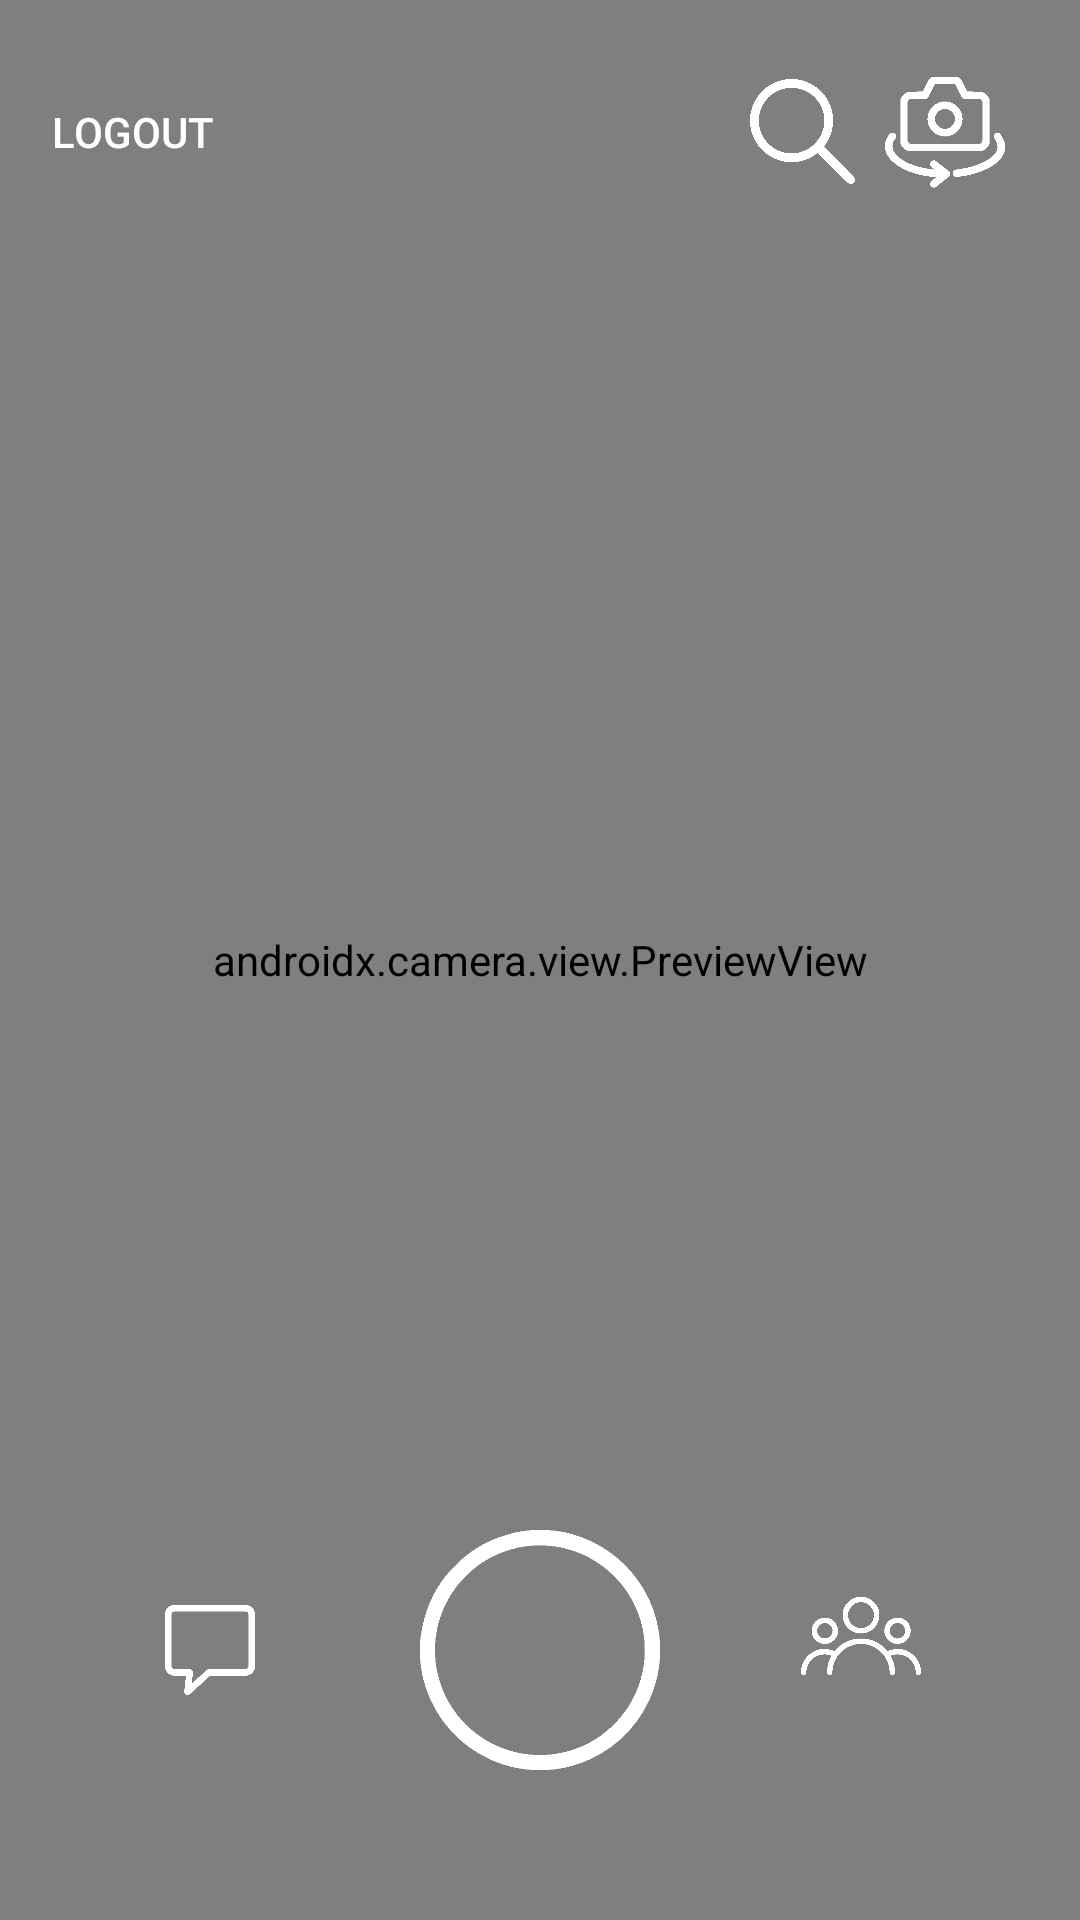

Reconstruct the res/layout file that produces this screen, plus the resources it refers to.
<!-- AndroidManifest.xml: application theme AppTheme -->
<!-- res/layout/camera_fragment.xml -->
<?xml version="1.0" encoding="utf-8"?>
<androidx.constraintlayout.widget.ConstraintLayout
    xmlns:android="http://schemas.android.com/apk/res/android"
    xmlns:tools="http://schemas.android.com/tools"
    xmlns:app="http://schemas.android.com/apk/res-auto"
    android:layout_width="match_parent"
    android:layout_height="match_parent"
    android:id="@+id/cameraFragmentLayout"
    >
    <androidx.camera.view.PreviewView
    android:id="@+id/viewFinder"
    android:layout_width="match_parent"
    android:layout_height="match_parent" >

    </androidx.camera.view.PreviewView>

    <LinearLayout
        android:layout_width="match_parent"
        android:layout_height="60dp"
        android:layout_marginTop="20dp"
        android:orientation="horizontal"
        app:layout_constraintStart_toStartOf="@+id/viewFinder"
        app:layout_constraintTop_toTopOf="parent"
        android:paddingRight="25dp"
        >

        <Button
            android:id="@+id/logoutButton"
            android:layout_width="wrap_content"
            android:layout_height="wrap_content"
            android:background="#00FFFFFF"
            android:textColor="@color/WHITE"
            android:text="LOGOUT" />
        <View
            android:layout_width="wrap_content"
            android:layout_height="match_parent"
            android:layout_weight="1"/>

        <Button
            android:id="@+id/findUserButton"
            android:layout_width="35dp"
            android:layout_height="35dp"
            android:background="@drawable/whitesearch"
            android:layout_marginRight="10dp"/>
        <Button
            android:id="@+id/flipCamera"
            android:layout_width="40dp"
            android:layout_height="40dp"
            android:background="@drawable/flip"
            />

    </LinearLayout>
    <Button
        android:id="@+id/camera_capture_button"
        android:layout_width="80dp"
        android:layout_height="80dp"
        android:layout_marginBottom="50dp"
        android:scaleType="fitCenter"
        app:layout_constraintLeft_toLeftOf="parent"
        app:layout_constraintRight_toRightOf="parent"
        app:layout_constraintBottom_toBottomOf="parent"
        android:elevation="2dp"
        android:background="@drawable/whitering"/>

    <Button
        android:id="@+id/goToChat"
        android:layout_width="30dp"
        android:layout_height="30dp"
        android:background="@drawable/chatwhite"
        app:layout_constraintBottom_toBottomOf="@+id/camera_capture_button"
        app:layout_constraintEnd_toStartOf="@+id/camera_capture_button"
        app:layout_constraintStart_toStartOf="@+id/viewFinder"
        app:layout_constraintTop_toTopOf="@+id/camera_capture_button" />

    <Button
        android:id="@+id/goToStory"
        android:layout_width="40dp"
        android:layout_height="40dp"
        android:background="@drawable/stories"
        app:layout_constraintBottom_toBottomOf="@+id/camera_capture_button"
        app:layout_constraintEnd_toEndOf="@+id/viewFinder"
        app:layout_constraintHorizontal_bias="0.47"
        app:layout_constraintStart_toEndOf="@+id/camera_capture_button"
        app:layout_constraintTop_toTopOf="@+id/camera_capture_button"
        app:layout_constraintVertical_bias="0.38" />

</androidx.constraintlayout.widget.ConstraintLayout>
<!-- resources referenced by this layout -->
<resources>
  <color name="WHITE">#FFFFFF</color>
  <!-- drawable chatwhite: png bitmap (drawable, 1208 bytes) -->
  <!-- drawable flip: png bitmap (drawable, 2705 bytes) -->
  <!-- drawable stories: png bitmap (drawable, 2560 bytes) -->
  <!-- drawable whitering: png bitmap (drawable, 2366 bytes) -->
  <!-- drawable whitesearch: png bitmap (drawable, 2255 bytes) -->
  <style name="AppTheme" parent="Theme.AppCompat.Light.NoActionBar">
          
          <item name="colorPrimary">@color/colorPrimary</item>
          <item name="colorPrimaryDark">@color/colorPrimaryDark</item>
          <item name="colorAccent">@color/colorAccent</item>
          <item name="android:statusBarColor">@color/colorAccent</item>
      </style>
  <color name="colorPrimary">#DCC922</color>
  <color name="colorPrimaryDark">#2196F3</color>
  <color name="colorAccent">#673AB7</color>
</resources>
